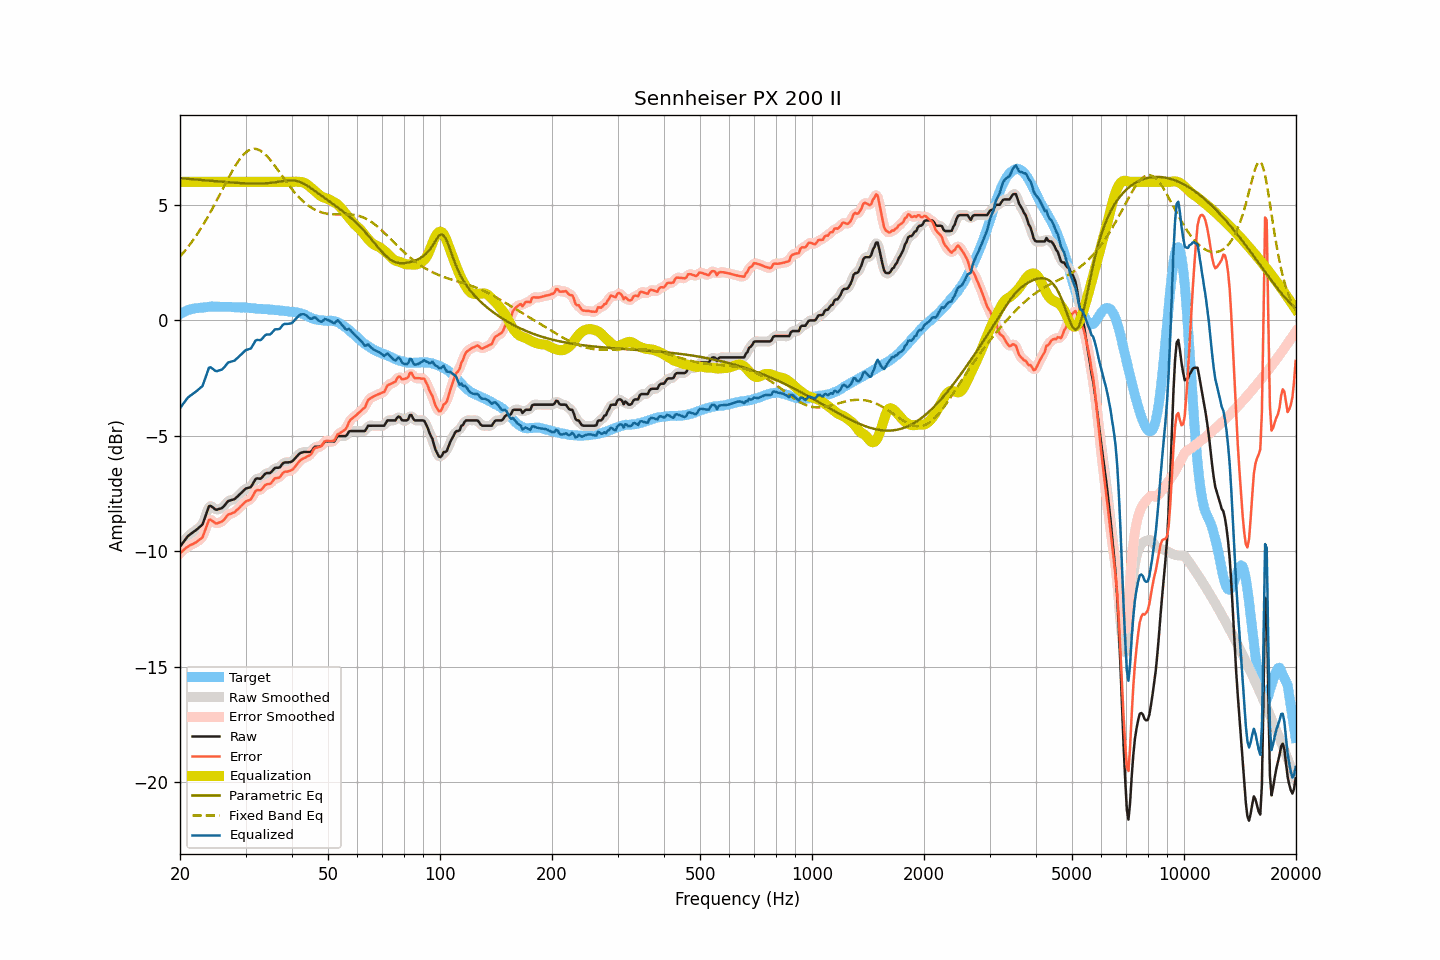

Values plotted in this chart, from the file beside it:
frequency, raw, smoothed, error, error_smoothed, equalization, parametric_eq, fixed_band_eq, equalized_raw, equalized_smoothed, target
20.00, -9.80, -9.81, -10.08, -10.08, 6.00, 6.16, 2.77, -3.80, -3.81, 0.28
20.20, -9.71, -9.70, -10.03, -10.02, 6.00, 6.15, 2.85, -3.71, -3.70, 0.32
20.40, -9.61, -9.61, -9.96, -9.96, 6.00, 6.15, 2.93, -3.61, -3.61, 0.35
20.61, -9.52, -9.51, -9.90, -9.90, 6.00, 6.14, 3.01, -3.52, -3.51, 0.38
20.81, -9.42, -9.42, -9.84, -9.84, 6.00, 6.14, 3.09, -3.42, -3.42, 0.42
21.02, -9.34, -9.35, -9.80, -9.79, 6.00, 6.13, 3.18, -3.34, -3.35, 0.46
21.23, -9.28, -9.28, -9.75, -9.75, 6.00, 6.13, 3.27, -3.28, -3.28, 0.47
21.44, -9.23, -9.23, -9.71, -9.71, 6.00, 6.12, 3.37, -3.23, -3.23, 0.49
21.66, -9.18, -9.18, -9.69, -9.68, 6.00, 6.11, 3.46, -3.18, -3.18, 0.50
21.87, -9.13, -9.13, -9.64, -9.65, 6.00, 6.11, 3.56, -3.13, -3.13, 0.51
22.09, -9.08, -9.08, -9.61, -9.60, 6.00, 6.10, 3.66, -3.08, -3.08, 0.53
22.31, -9.02, -9.02, -9.55, -9.56, 6.00, 6.10, 3.77, -3.02, -3.02, 0.53
22.54, -8.96, -8.97, -9.50, -9.52, 6.00, 6.09, 3.87, -2.96, -2.97, 0.54
22.76, -8.90, -8.91, -9.45, -9.45, 6.00, 6.08, 3.99, -2.90, -2.91, 0.55
22.99, -8.84, -8.80, -9.39, -9.36, 6.00, 6.08, 4.10, -2.84, -2.80, 0.55
23.22, -8.65, -8.65, -9.21, -9.21, 6.00, 6.07, 4.21, -2.65, -2.65, 0.56
23.45, -8.45, -8.45, -9.02, -9.01, 6.00, 6.07, 4.33, -2.45, -2.45, 0.57
23.69, -8.25, -8.24, -8.83, -8.82, 6.00, 6.06, 4.45, -2.25, -2.24, 0.58
23.92, -8.05, -8.10, -8.64, -8.69, 6.00, 6.05, 4.57, -2.05, -2.10, 0.59
24.16, -8.03, -8.04, -8.63, -8.64, 6.00, 6.05, 4.70, -2.03, -2.04, 0.60
24.40, -8.08, -8.06, -8.69, -8.66, 6.00, 6.04, 4.82, -2.08, -2.06, 0.61
24.65, -8.13, -8.13, -8.73, -8.73, 6.00, 6.04, 4.95, -2.13, -2.13, 0.60
24.89, -8.19, -8.18, -8.78, -8.77, 6.00, 6.03, 5.08, -2.19, -2.18, 0.59
25.14, -8.20, -8.19, -8.79, -8.78, 6.00, 6.02, 5.22, -2.20, -2.19, 0.59
25.39, -8.17, -8.18, -8.76, -8.77, 6.00, 6.02, 5.35, -2.17, -2.18, 0.59
25.65, -8.15, -8.16, -8.74, -8.75, 6.00, 6.01, 5.48, -2.15, -2.16, 0.59
25.91, -8.13, -8.12, -8.71, -8.71, 6.00, 6.01, 5.62, -2.13, -2.12, 0.58
26.16, -8.07, -8.07, -8.66, -8.65, 6.00, 6.00, 5.75, -2.07, -2.07, 0.59
26.43, -7.99, -7.99, -8.58, -8.57, 6.00, 5.99, 5.89, -1.99, -1.99, 0.59
26.69, -7.90, -7.90, -8.49, -8.49, 6.00, 5.99, 6.02, -1.90, -1.90, 0.59
26.96, -7.82, -7.84, -8.41, -8.42, 6.00, 5.98, 6.15, -1.82, -1.84, 0.59
27.23, -7.80, -7.80, -8.38, -8.38, 6.00, 5.98, 6.28, -1.80, -1.80, 0.58
27.50, -7.78, -7.78, -8.36, -8.36, 6.00, 5.97, 6.41, -1.78, -1.78, 0.58
27.77, -7.76, -7.76, -8.33, -8.33, 6.00, 5.97, 6.53, -1.76, -1.76, 0.57
28.05, -7.74, -7.73, -8.31, -8.29, 6.00, 5.96, 6.65, -1.74, -1.73, 0.57
28.33, -7.67, -7.67, -8.23, -8.24, 6.00, 5.96, 6.76, -1.67, -1.67, 0.56
28.62, -7.61, -7.61, -8.18, -8.17, 6.00, 5.95, 6.87, -1.61, -1.61, 0.57
28.90, -7.54, -7.54, -8.11, -8.10, 6.00, 5.95, 6.96, -1.54, -1.54, 0.57
29.19, -7.48, -7.48, -8.03, -8.04, 6.00, 5.95, 7.06, -1.48, -1.48, 0.55
29.48, -7.41, -7.41, -7.97, -7.97, 6.00, 5.94, 7.14, -1.41, -1.41, 0.56
29.78, -7.34, -7.34, -7.90, -7.90, 6.00, 5.94, 7.22, -1.34, -1.34, 0.56
30.08, -7.28, -7.29, -7.84, -7.85, 6.00, 5.93, 7.28, -1.28, -1.29, 0.56
30.38, -7.26, -7.27, -7.81, -7.82, 6.00, 5.93, 7.33, -1.26, -1.27, 0.55
30.68, -7.24, -7.24, -7.78, -7.78, 6.00, 5.93, 7.37, -1.24, -1.24, 0.54
30.99, -7.22, -7.20, -7.75, -7.73, 6.00, 5.93, 7.40, -1.22, -1.20, 0.53
31.30, -7.11, -7.10, -7.64, -7.63, 6.00, 5.93, 7.42, -1.11, -1.10, 0.53
31.61, -6.99, -6.99, -7.52, -7.52, 6.00, 5.93, 7.43, -0.99, -0.99, 0.53
31.93, -6.87, -6.90, -7.39, -7.41, 6.00, 5.92, 7.43, -0.87, -0.90, 0.52
32.24, -6.84, -6.85, -7.34, -7.36, 6.00, 5.93, 7.41, -0.84, -0.85, 0.50
32.57, -6.85, -6.84, -7.35, -7.35, 6.00, 5.93, 7.39, -0.85, -0.84, 0.50
32.89, -6.86, -6.84, -7.36, -7.33, 6.00, 5.93, 7.35, -0.86, -0.84, 0.50
33.22, -6.80, -6.79, -7.30, -7.29, 6.00, 5.93, 7.31, -0.80, -0.79, 0.50
33.55, -6.72, -6.72, -7.21, -7.22, 6.00, 5.93, 7.25, -0.72, -0.72, 0.49
33.89, -6.64, -6.65, -7.13, -7.14, 6.00, 5.94, 7.19, -0.64, -0.65, 0.49
34.23, -6.61, -6.62, -7.10, -7.11, 6.00, 5.94, 7.12, -0.61, -0.62, 0.49
34.57, -6.61, -6.61, -7.08, -7.09, 6.00, 5.95, 7.04, -0.61, -0.61, 0.47
34.92, -6.61, -6.59, -7.08, -7.06, 6.00, 5.95, 6.96, -0.61, -0.59, 0.47
35.27, -6.55, -6.54, -7.02, -7.00, 6.00, 5.96, 6.88, -0.55, -0.54, 0.47
35.62, -6.47, -6.47, -6.92, -6.93, 6.00, 5.97, 6.79, -0.47, -0.47, 0.45
35.97, -6.39, -6.41, -6.84, -6.86, 6.00, 5.98, 6.69, -0.39, -0.41, 0.45
... 635 more rows
